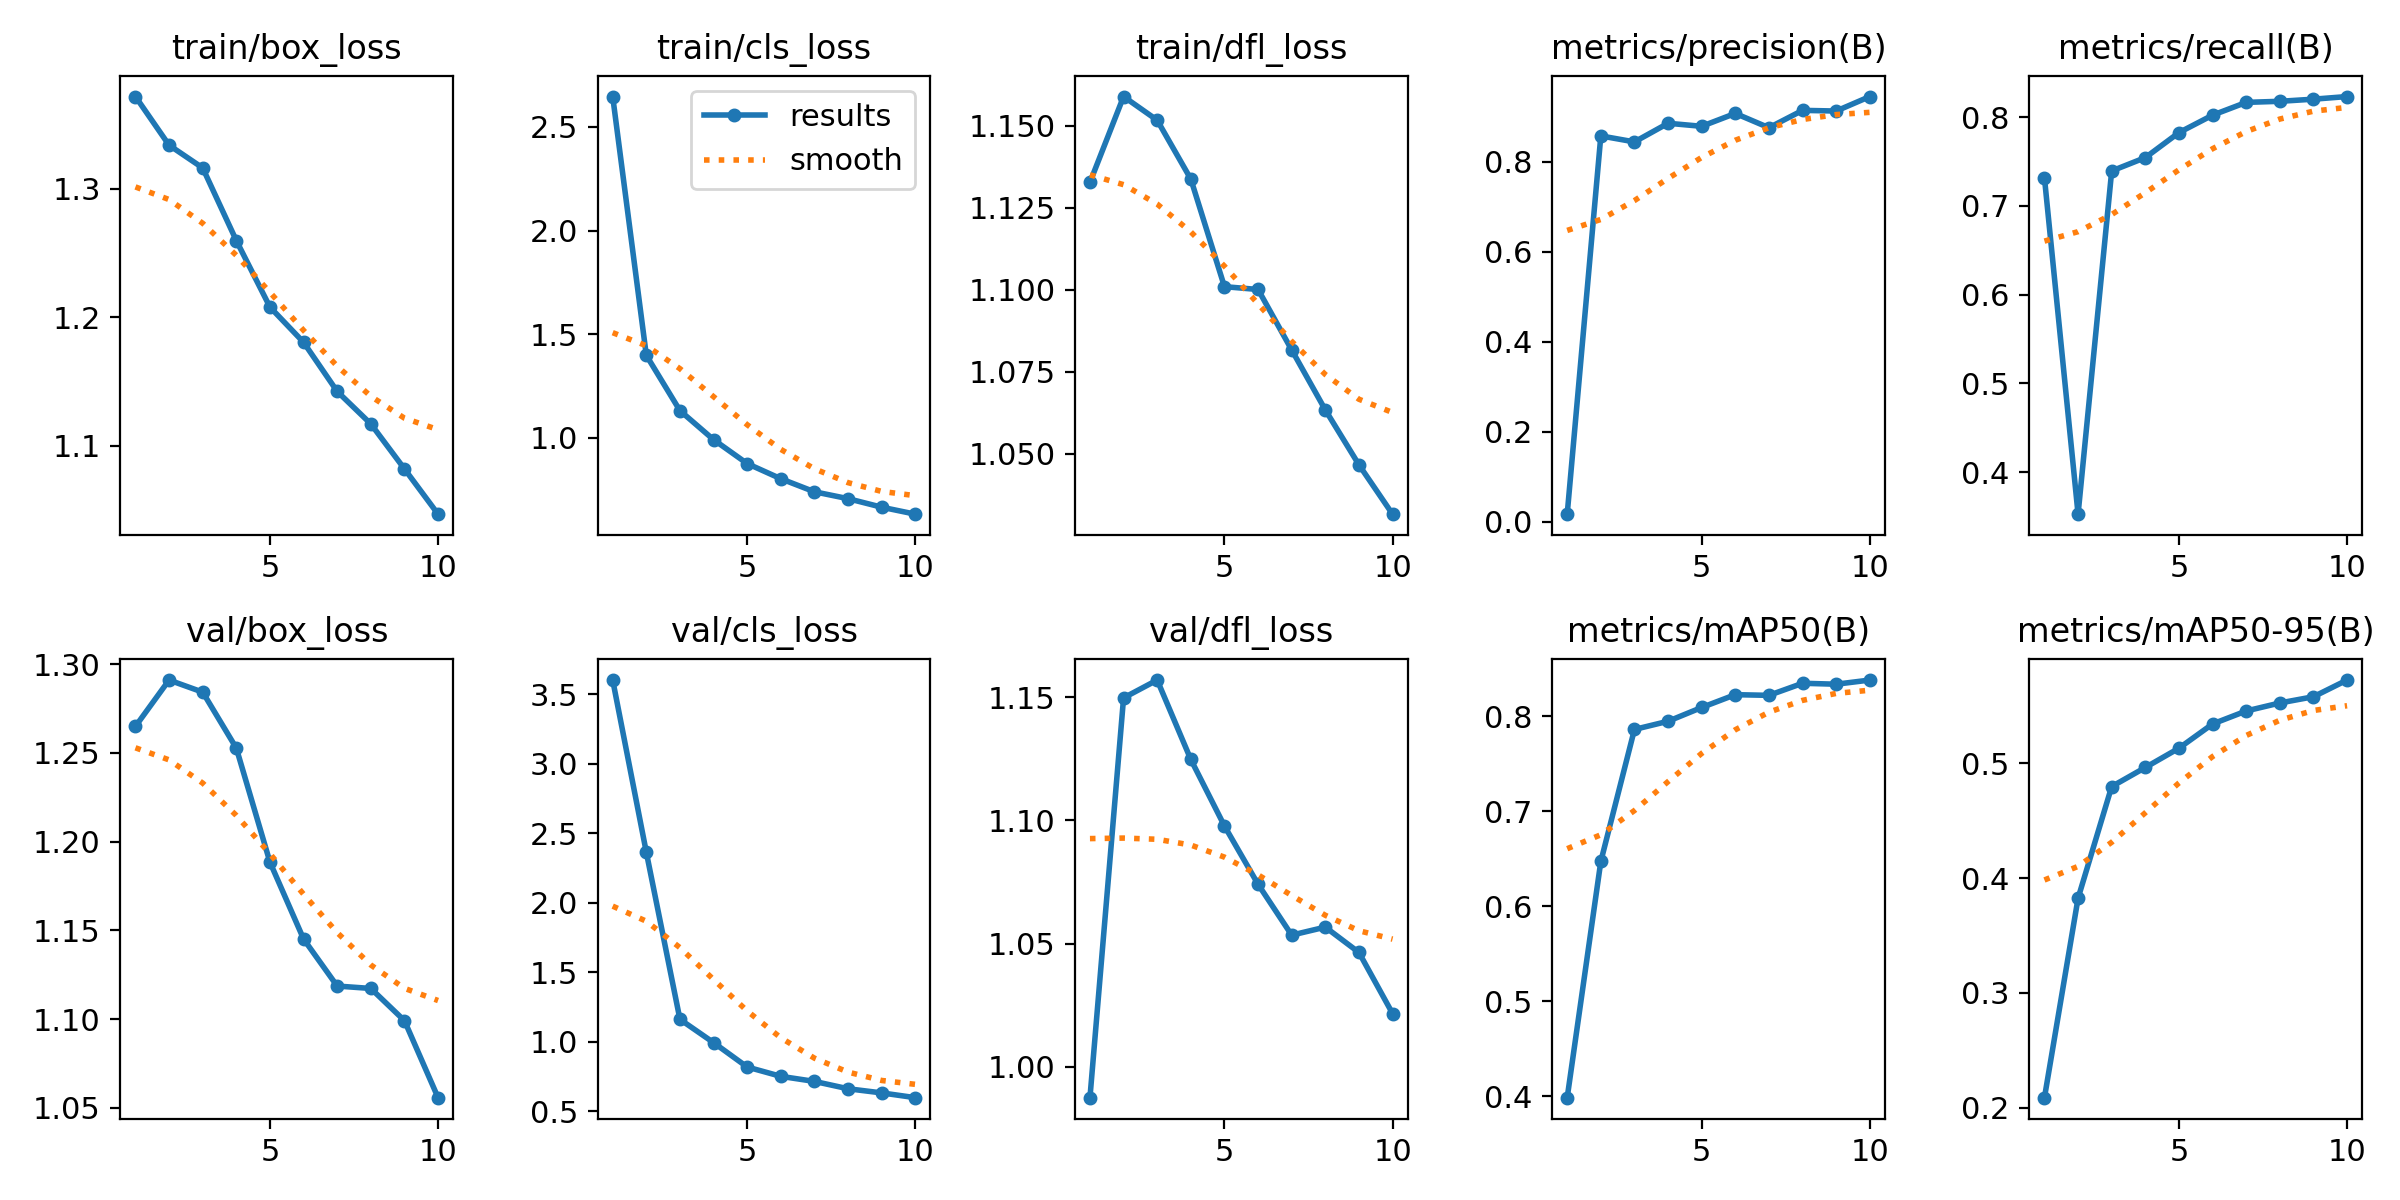

The table this chart was drawn from, first rows:
epoch, time, train/box_loss, train/cls_loss, train/dfl_loss, metrics/precision(B), metrics/recall(B), metrics/mAP50(B), metrics/mAP50-95(B), val/box_loss, val/cls_loss, val/dfl_loss, lr/pg0, lr/pg1, lr/pg2
1, 2197, 1.372, 2.646, 1.133, 0.01634, 0.7318, 0.3987, 0.2089, 1.265, 3.603, 0.9875, 0.0003645, 0.0003645, 0.0003645
2, 4412, 1.334, 1.398, 1.159, 0.8576, 0.3527, 0.6473, 0.3826, 1.291, 2.364, 1.15, 0.000662, 0.000662, 0.000662
3, 6337, 1.316, 1.132, 1.152, 0.8443, 0.7395, 0.7862, 0.4797, 1.284, 1.161, 1.157, 0.0008863, 0.0008863, 0.0008863
4, 8276, 1.26, 0.9918, 1.134, 0.8857, 0.7545, 0.7948, 0.4964, 1.253, 0.9936, 1.125, 0.000781, 0.000781, 0.000781
5, 9369, 1.208, 0.8764, 1.101, 0.879, 0.7827, 0.8094, 0.5131, 1.188, 0.818, 1.098, 0.000671, 0.000671, 0.000671
6, 10482, 1.181, 0.8033, 1.1, 0.9076, 0.8023, 0.8228, 0.5342, 1.145, 0.7508, 1.074, 0.0005611, 0.0005611, 0.0005611
7, 11573, 1.142, 0.7404, 1.082, 0.8758, 0.8167, 0.8221, 0.5455, 1.119, 0.7143, 1.053, 0.0004511, 0.0004511, 0.0004511
8, 12680, 1.117, 0.7072, 1.063, 0.9144, 0.818, 0.8348, 0.5525, 1.117, 0.6614, 1.057, 0.0003411, 0.0003411, 0.0003411
9, 13895, 1.082, 0.666, 1.047, 0.913, 0.8204, 0.8338, 0.5579, 1.099, 0.6316, 1.046, 0.0002311, 0.0002311, 0.0002311
10, 15010, 1.047, 0.6324, 1.032, 0.9452, 0.8233, 0.8382, 0.5725, 1.056, 0.5973, 1.022, 0.0001211, 0.0001211, 0.0001211
